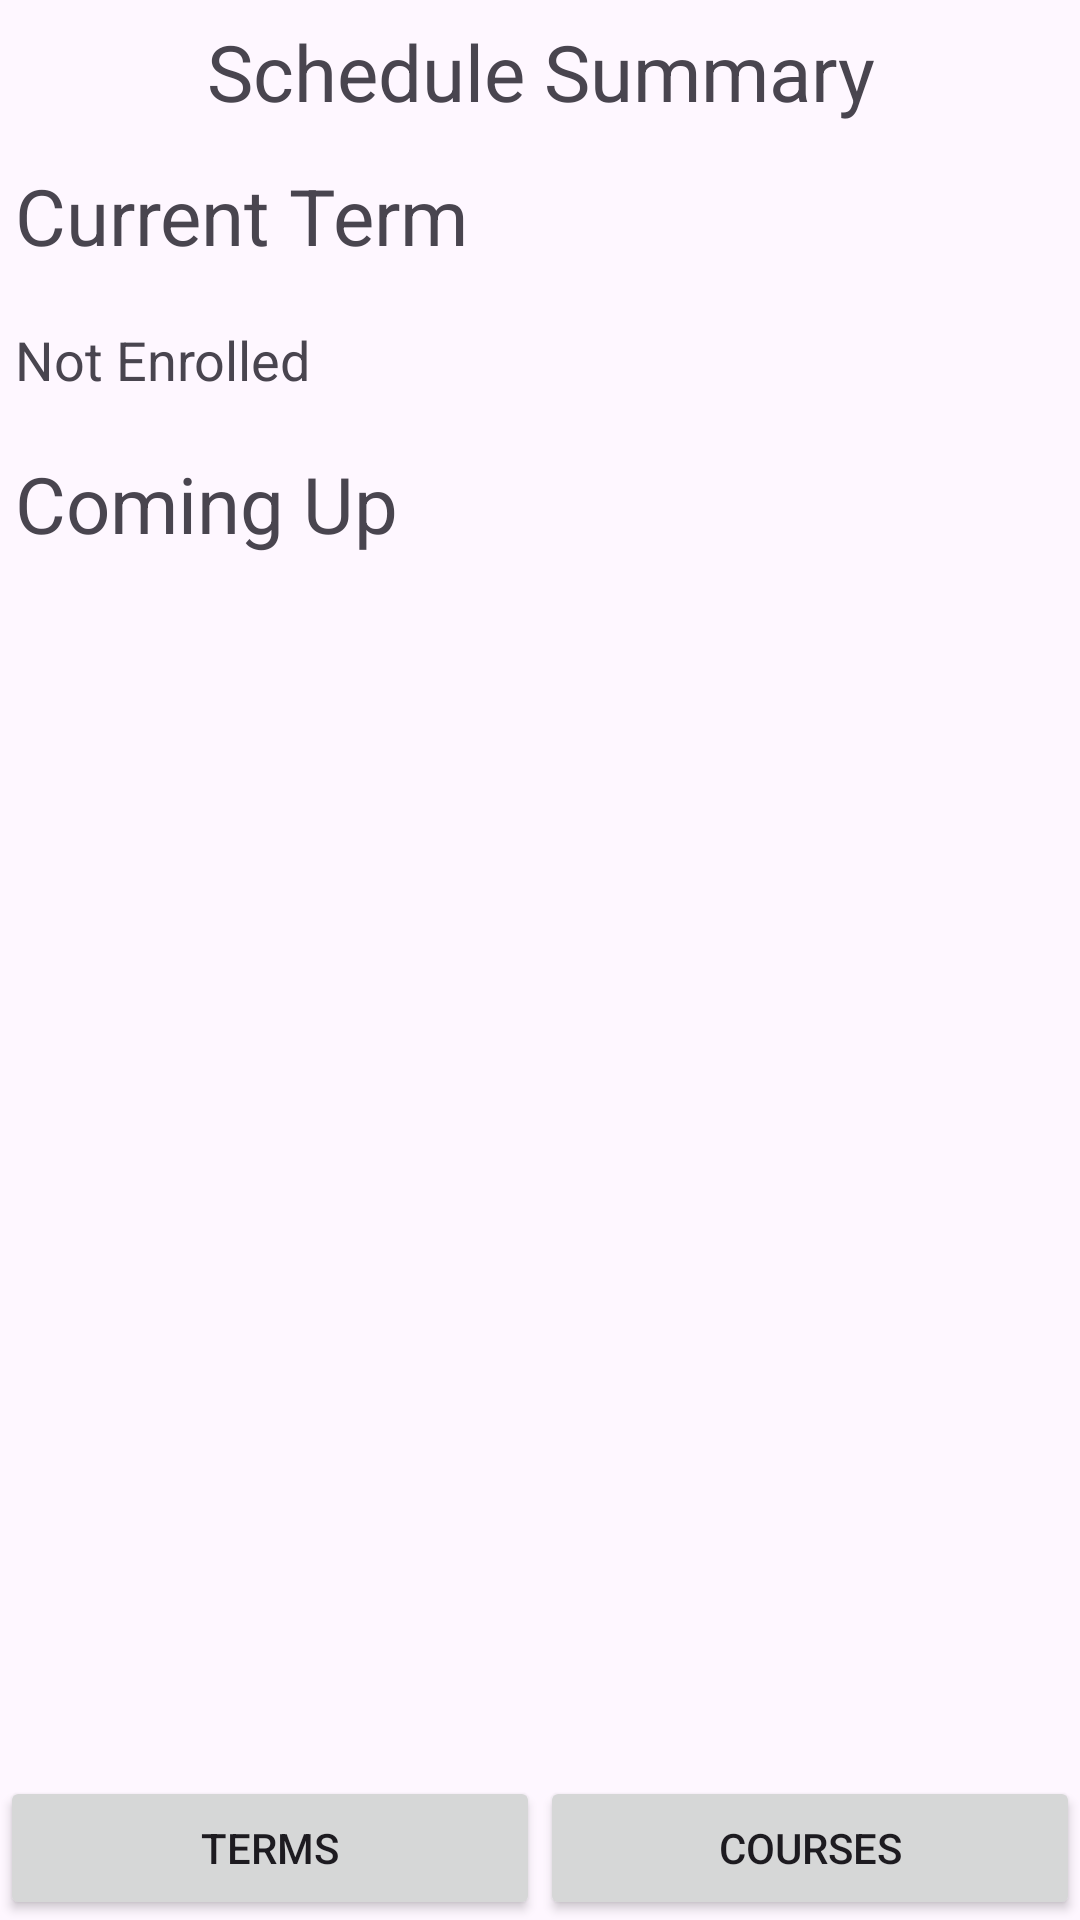

Android layout source for this screen:
<!-- AndroidManifest.xml: activity theme Theme.ScheduleU -->
<!-- res/layout/activity_main.xml -->
<?xml version="1.0" encoding="utf-8"?>
<androidx.constraintlayout.widget.ConstraintLayout xmlns:android="http://schemas.android.com/apk/res/android"
    xmlns:app="http://schemas.android.com/apk/res-auto"
    xmlns:tools="http://schemas.android.com/tools"
    android:layout_width="match_parent"
    android:layout_height="match_parent"
    tools:context=".activities.MainActivity">

    <androidx.appcompat.widget.LinearLayoutCompat
        android:id="@+id/mainSummaryView"
        android:layout_width="0dp"
        android:layout_height="wrap_content"
        android:orientation="vertical"
        app:layout_constraintTop_toTopOf="parent"
        app:layout_constraintLeft_toLeftOf="parent"
        app:layout_constraintRight_toRightOf="parent" >

    <TextView
        android:id="@+id/summaryViewLabel"
        android:layout_width="match_parent"
        android:layout_height="wrap_content"
        android:height="48dp"
        android:gravity="center"
        android:minHeight="48dp"
        android:padding="5dp"
        android:text="@string/schedule_summary_title"
        android:textSize="26sp" />

    <TextView
        android:id="@+id/currentTermLabel"
        android:layout_width="match_parent"
        android:layout_height="wrap_content"
        android:height="48dp"
        android:gravity="center_vertical"
        android:minHeight="48dp"
        android:padding="5dp"
        android:text="@string/current_term_label"
        android:textSize="26sp" />

    <TextView
        android:id="@+id/summaryViewItem"
        android:layout_width="match_parent"
        android:layout_height="wrap_content"
        android:gravity="center_vertical"
        android:minHeight="48dp"
        android:padding="5dp"
        android:textSize="18sp"
        android:text="Not Enrolled" />

    <TextView
        android:id="@+id/comingUpLabel"
        android:layout_width="match_parent"
        android:layout_height="wrap_content"
        android:height="48dp"
        android:gravity="center_vertical"
        android:minHeight="48dp"
        android:padding="5dp"
        android:text="@string/coming_up_label"
        android:textSize="26sp" />

    </androidx.appcompat.widget.LinearLayoutCompat>

    <androidx.recyclerview.widget.RecyclerView
        android:id="@+id/mainUpcomingList"
        android:layout_width="0dp"
        android:layout_height="0dp"
        app:layout_constraintBottom_toTopOf="@+id/bottomNav"
        app:layout_constraintEnd_toEndOf="parent"
        app:layout_constraintStart_toStartOf="parent"
        app:layout_constraintTop_toBottomOf="@+id/mainSummaryView" />

    <LinearLayout
        android:id="@+id/bottomNav"
        android:layout_width="0dp"
        android:layout_height="wrap_content"
        android:orientation="horizontal"
        android:weightSum="2"
        app:layout_constraintLeft_toLeftOf="parent"
        app:layout_constraintRight_toRightOf="parent"
        app:layout_constraintBottom_toBottomOf="parent" >


        <Button
            android:id="@+id/navigationButtonTerms"
            android:layout_width="wrap_content"
            android:layout_height="wrap_content"
            android:layout_weight="1"
            android:text="@string/term_activity_label" />

        <Button
            android:id="@+id/navigationButtonCourses"
            android:layout_width="wrap_content"
            android:layout_height="wrap_content"
            android:layout_weight="1"
            android:text="@string/course_activity_label" />
    </LinearLayout>

</androidx.constraintlayout.widget.ConstraintLayout>
<!-- resources referenced by this layout -->
<resources>
  <string name="coming_up_label">Coming Up</string>
  <string name="course_activity_label">Courses</string>
  <string name="current_term_label">Current Term</string>
  <string name="schedule_summary_title">Schedule Summary</string>
  <string name="term_activity_label">Terms</string>
  <style name="Theme.ScheduleU" parent="Base.Theme.ScheduleU" />
  <style name="Base.Theme.ScheduleU" parent="Theme.Material3.DayNight">
          
          
      </style>
</resources>
